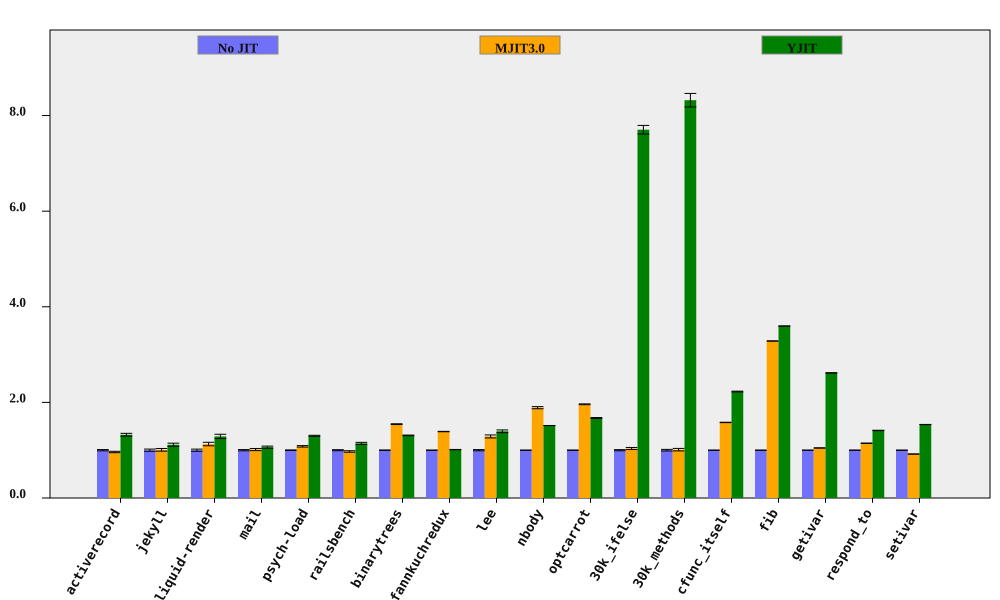

The table this chart was drawn from, first rows:
bench, No JIT (ms), No JIT RSD, MJIT3.0 (ms), MJIT3.0 RSD, YJIT (ms), YJIT RSD, MJIT3.0 spd, MJIT3.0 spd RSD, YJIT spd, YJIT spd RSD, % in YJIT
activerecord, 150.2, 1.317, 156.1, 0.7985, 113.5, 1.841, 0.9624, 1.54, 1.323, 2.264, 80.14
jekyll, 8436, 2.304, 8371, 1.569, 7571, 1.824, 1.008, 2.787, 1.114, 2.938, 74.19
liquid-render, 187.3, 2.251, 165.9, 2.31, 145.4, 2.643, 1.129, 3.225, 1.289, 3.472, 67.33
mail, 156.3, 1.297, 154.2, 1.786, 147, 1.651, 1.013, 2.207, 1.063, 2.099, 88.22
psych-load, 2162, 0.5903, 2000, 1.288, 1662, 0.5875, 1.081, 1.417, 1.301, 0.8328, 82.02
railsbench, 3122, 1.083, 3209, 1.175, 2733, 1.562, 0.9731, 1.598, 1.142, 1.901, 77.55
binarytrees, 394.4, 0.3962, 255.3, 0.3407, 301.1, 0.2936, 1.545, 0.5225, 1.31, 0.4931, 83.98
fannkuchredux, 5512, 0.2925, 3966, 0.03854, 5442, 0.02022, 1.39, 0.295, 1.013, 0.2932, 0.01502
lee, 1118, 1.249, 867.7, 2.078, 800.9, 1.624, 1.288, 2.425, 1.395, 2.049, 99.89
nbody, 109.4, 0.05242, 57.9, 1.172, 72.16, 0.04064, 1.889, 1.173, 1.516, 0.06633, 100
optcarrot, 5306, 0.271, 2707, 0.3336, 3169, 0.4346, 1.96, 0.4298, 1.674, 0.5122, 96.4
30k_ifelse, 2547, 1.152, 2459, 1.749, 330.6, 0.1826, 1.036, 2.094, 7.704, 1.167, 99.99
30k_methods, 5946, 1.703, 5881, 1.966, 714.6, 0.02777, 1.011, 2.601, 8.321, 1.703, 100
cfunc_itself, 90.45, 0.1979, 57.23, 0.1833, 40.62, 0.3104, 1.581, 0.2697, 2.227, 0.3681, 100
fib, 205.8, 0.05795, 62.67, 0.05255, 57.21, 0.02264, 3.284, 0.07823, 3.597, 0.06221, 100
getivar, 94.94, 0.1412, 90.72, 0.1441, 36.28, 0.04797, 1.046, 0.2017, 2.617, 0.1491, 86.63
respond_to, 229.7, 0.2228, 200.5, 0.3053, 162.5, 0.217, 1.145, 0.378, 1.413, 0.3111, 100
setivar, 67.05, 0.06902, 72.93, 0.06586, 43.63, 0.1441, 0.9193, 0.0954, 1.537, 0.1598, 88.86
